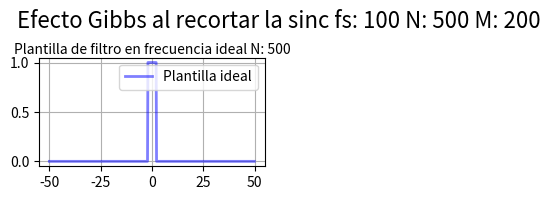

Here is the Python script that generated this plot: (Note: this script raises an exception after producing the figure.)
import numpy as np
import scipy.signal as sc
import matplotlib.pyplot as plt
from matplotlib.animation import FuncAnimation
#--------------------------------------
fig        = plt.figure()
fs         = 100
N          = 500
M          = 200
cutFrec    = 2
fig.suptitle('Efecto Gibbs al recortar la sinc fs: {} N: {} M: {}'.format(fs,N,M), fontsize=16)
#--------------------------------------
nData      = np.arange(0,N,1) #arranco con numeros enteros para evitar errores de float
fData      = nData*(fs/(N-N%2))-fs/2
tData      = nData/fs

#------------Escpectro--------------------------
fftData =  np.zeros(N).astype("complex")
for i in range(len(fData)):
    fftData[i]=0 if np.abs(fData[i])>cutFrec else 1

spectreAxe  = fig.add_subplot(3,2,1)
spectreAxe.set_title("Plantilla de filtro en frecuencia ideal N: {}".format(len(fData)),rotation=0,fontsize=10,va="center")
fftRLn, = plt.plot(fData,np.real(fftData),'b-',linewidth=2,alpha=0.5,label="Plantilla ideal")
#fftILn, = plt.plot(fData,np.imag(fftData),'r-',linewidth=2,alpha=0.2,label="imag")
spectreAxe.grid(True)
spectreAxe.legend()
#----------BLACKMAN----------------------------

#winData=np.blackman(M)
#winData=np.hamming(M) 
winData=sc.gaussian(M,20)

winAxe       = fig.add_subplot(3,1,3)
winAxe.set_title("Window con M: {}".format(M),rotation=0,fontsize=10,va="center")
winLn, = plt.plot(nData[:M],winData,'b-',linewidth=2,alpha=0.5,label="Window")
winAxe.grid(True)
winAxe.legend()
##------------SIGNAL IFFT-----------------------
fftDataShifted = np.fft.fftshift(fftData)
ifftData       = np.fft.ifft(fftDataShifted)
ifftDataShifted= np.fft.fftshift(ifftData)
ifftDataShifted= ifftDataShifted[N//2-M//2:N//2+M//2]

#------aplico ventaneo ----------------------
ifftDataShiftedW=ifftDataShifted*winData
#descomentar la siguiente linea para aplicar la ventana
ifftDataShifted=ifftDataShiftedW

ifftDataShiftedW = np.concatenate((ifftDataShiftedW,np.zeros(N-M)))
ifftDataShifted = np.concatenate((ifftDataShifted,np.zeros(N-M)))

ifftAxe = fig.add_subplot(3,1,2)
ifftAxe.set_title("Antitransformada de la respuesta al impulso M: {}, padding: {} N: {}".format(M,N-M,N),rotation=0,fontsize=10,va="center")
ifftRLn, = plt.plot(tData,np.real(ifftDataShifted),'b-' ,linewidth  = 2,alpha = 0.5,label="Signal real")
ifftRWindowedLn, = plt.plot(tData,np.real(ifftDataShiftedW),'g-' ,linewidth  = 2,alpha = 0.5,label="Signal real windowed")
#ifftILn, = plt.plot(tData,np.imag(ifftDataShifted),'r-' ,linewidth  = 2,alpha = 0.2,label="Signal imag")
ifftAxe.legend()
ifftAxe.grid(True)


#----------FFT----------------------------
fftData        = np.fft.fft(ifftDataShifted)
fftDataShifted = np.fft.fftshift(fftData)

fftAxe       = fig.add_subplot(3,2,2)
fftAxe.set_title("Transformada de respuesta al impulso real",rotation=0,fontsize=10,va="center")
penAbsLn, = plt.plot(fData,np.abs(fftDataShifted)**2,'b-',linewidth=2,alpha=0.5,label="Abs")
#penRLn, = plt.plot(fData,np.real(fftDataShifted),'b-',linewidth=2,alpha=0.5,label="real")
#penILn  = plt.plot(fData,np.imag(fftDataShifted),'r-',linewidth=2,alpha=0.2,label="imag")
fftAxe.legend()
fftAxe.grid(True)
###--------------------------------------
plt.get_current_fig_manager().window.showMaximized()
plt.show()
